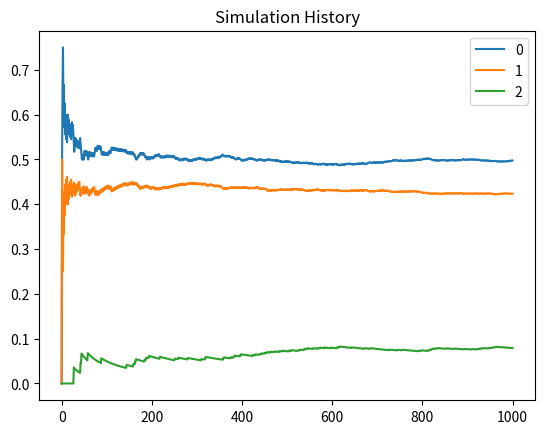

Generate this figure with matplotlib:
import numpy as np
import pandas as pd
from random import seed
from random import random
import matplotlib.pyplot as plt
P = np.array([[0.2, 0.7, 0.1],
              [0.9, 0.0, 0.1],
              [0.2, 0.8, 0.0]])
stateChangeHist= np.array([[0.0,  0.0,  0.0],
                          [0.0, 0.0,  0.0],
                          [0.0, 0.0,  0.0]])
state=np.array([[1.0, 0.0, 0.0]])
currentState=0
stateHist=state
dfStateHist=pd.DataFrame(state)
distr_hist = [[0,0,0]]
seed(4)
# Simulate from multinomial distribution
def simulate_multinomial(vmultinomial):
  r=np.random.uniform(0.0, 1.0)
  CS=np.cumsum(vmultinomial)
  CS=np.insert(CS,0,0)
  m=(np.where(CS<r))[0]
  nextState=m[len(m)-1]
  return nextState
for x in range(1000):
  currentRow=np.ma.masked_values((P[currentState]), 0.0)
  nextState=simulate_multinomial(currentRow)
  # Keep track of state changes
  stateChangeHist[currentState,nextState]+=1
  # Keep track of the state vector itself
  state=np.array([[0,0,0]])
  state[0,nextState]=1.0
  # Keep track of state history
  stateHist=np.append(stateHist,state,axis=0)
  currentState=nextState
  # calculate the actual distribution over the 3 states so far
  totals=np.sum(stateHist,axis=0)
  gt=np.sum(totals)
  distrib=totals/gt
  distrib=np.reshape(distrib,(1,3))
  distr_hist = np.append(distr_hist,distrib,axis=0)
print(distrib)
P_hat=stateChangeHist/stateChangeHist.sum(axis=1)[:,None]
# Check estimated state transition probabilities based on history so far:
print(P_hat)
dfDistrHist = pd.DataFrame(distr_hist)
# Plot the distribution as the simulation progresses over time
dfDistrHist.plot(title="Simulation History")
plt.show()